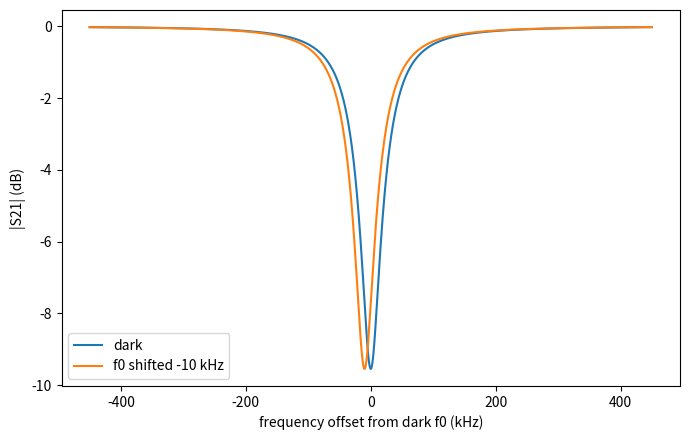
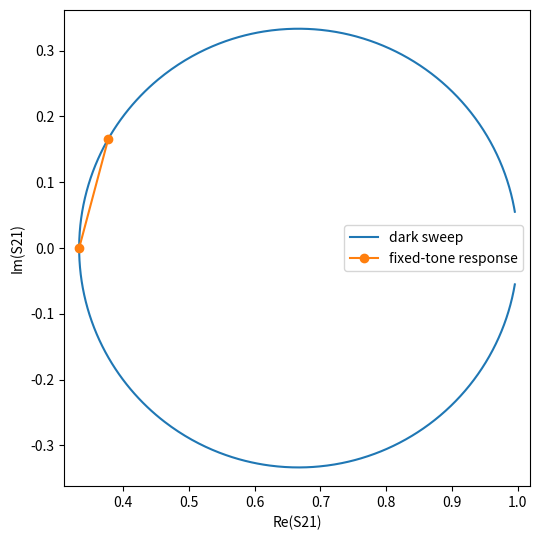

Recreate these plots in Python, in order.
import numpy as np
import matplotlib.pyplot as plt


def s21_ideal(f, f0, Qi, Qc):
    Qr = 1.0 / (1.0 / Qi + 1.0 / Qc)
    x = (f - f0) / f0
    return 1.0 - (Qr / Qc) / (1.0 + 2j * Qr * x)


def main():
    f0 = 2.5e9
    Qi = 1.0e5
    Qc = 5.0e4
    Qr = 1.0 / (1.0 / Qi + 1.0 / Qc)
    linewidth = f0 / Qr
    f = np.linspace(f0 - 6 * linewidth, f0 + 6 * linewidth, 3000)
    s = s21_ideal(f, f0, Qi, Qc)

    f0_shifted = f0 - 10e3
    s_shifted = s21_ideal(f, f0_shifted, Qi, Qc)
    probe = f0
    s_dark = s21_ideal(np.array([probe]), f0, Qi, Qc)[0]
    s_light = s21_ideal(np.array([probe]), f0_shifted, Qi, Qc)[0]

    print(f"Qr = {Qr:.3f}")
    print(f"linewidth = {linewidth/1e3:.3f} kHz")
    print(f"tau_E = {Qr/(2*np.pi*f0)*1e6:.3f} us")
    print(f"tau_A = {Qr/(np.pi*f0)*1e6:.3f} us")
    print(f"fixed-tone dark  = {s_dark.real:+.6f} {s_dark.imag:+.6f}j")
    print(f"fixed-tone light = {s_light.real:+.6f} {s_light.imag:+.6f}j")
    print(f"delta S21        = {(s_light-s_dark).real:+.6f} {(s_light-s_dark).imag:+.6f}j")

    plt.figure(figsize=(7, 4.5))
    plt.plot((f-f0)/1e3, 20*np.log10(np.abs(s)), label='dark')
    plt.plot((f-f0)/1e3, 20*np.log10(np.abs(s_shifted)), label='f0 shifted -10 kHz')
    plt.xlabel('frequency offset from dark f0 (kHz)')
    plt.ylabel('|S21| (dB)')
    plt.legend()
    plt.tight_layout()
    plt.savefig('resonator_notch.png', dpi=180)

    plt.figure(figsize=(5.5, 5.5))
    plt.plot(s.real, s.imag, label='dark sweep')
    plt.plot([s_dark.real, s_light.real], [s_dark.imag, s_light.imag], 'o-', label='fixed-tone response')
    plt.xlabel('Re(S21)')
    plt.ylabel('Im(S21)')
    plt.axis('equal')
    plt.legend()
    plt.tight_layout()
    plt.savefig('resonator_iq.png', dpi=180)


if __name__ == '__main__':
    main()
